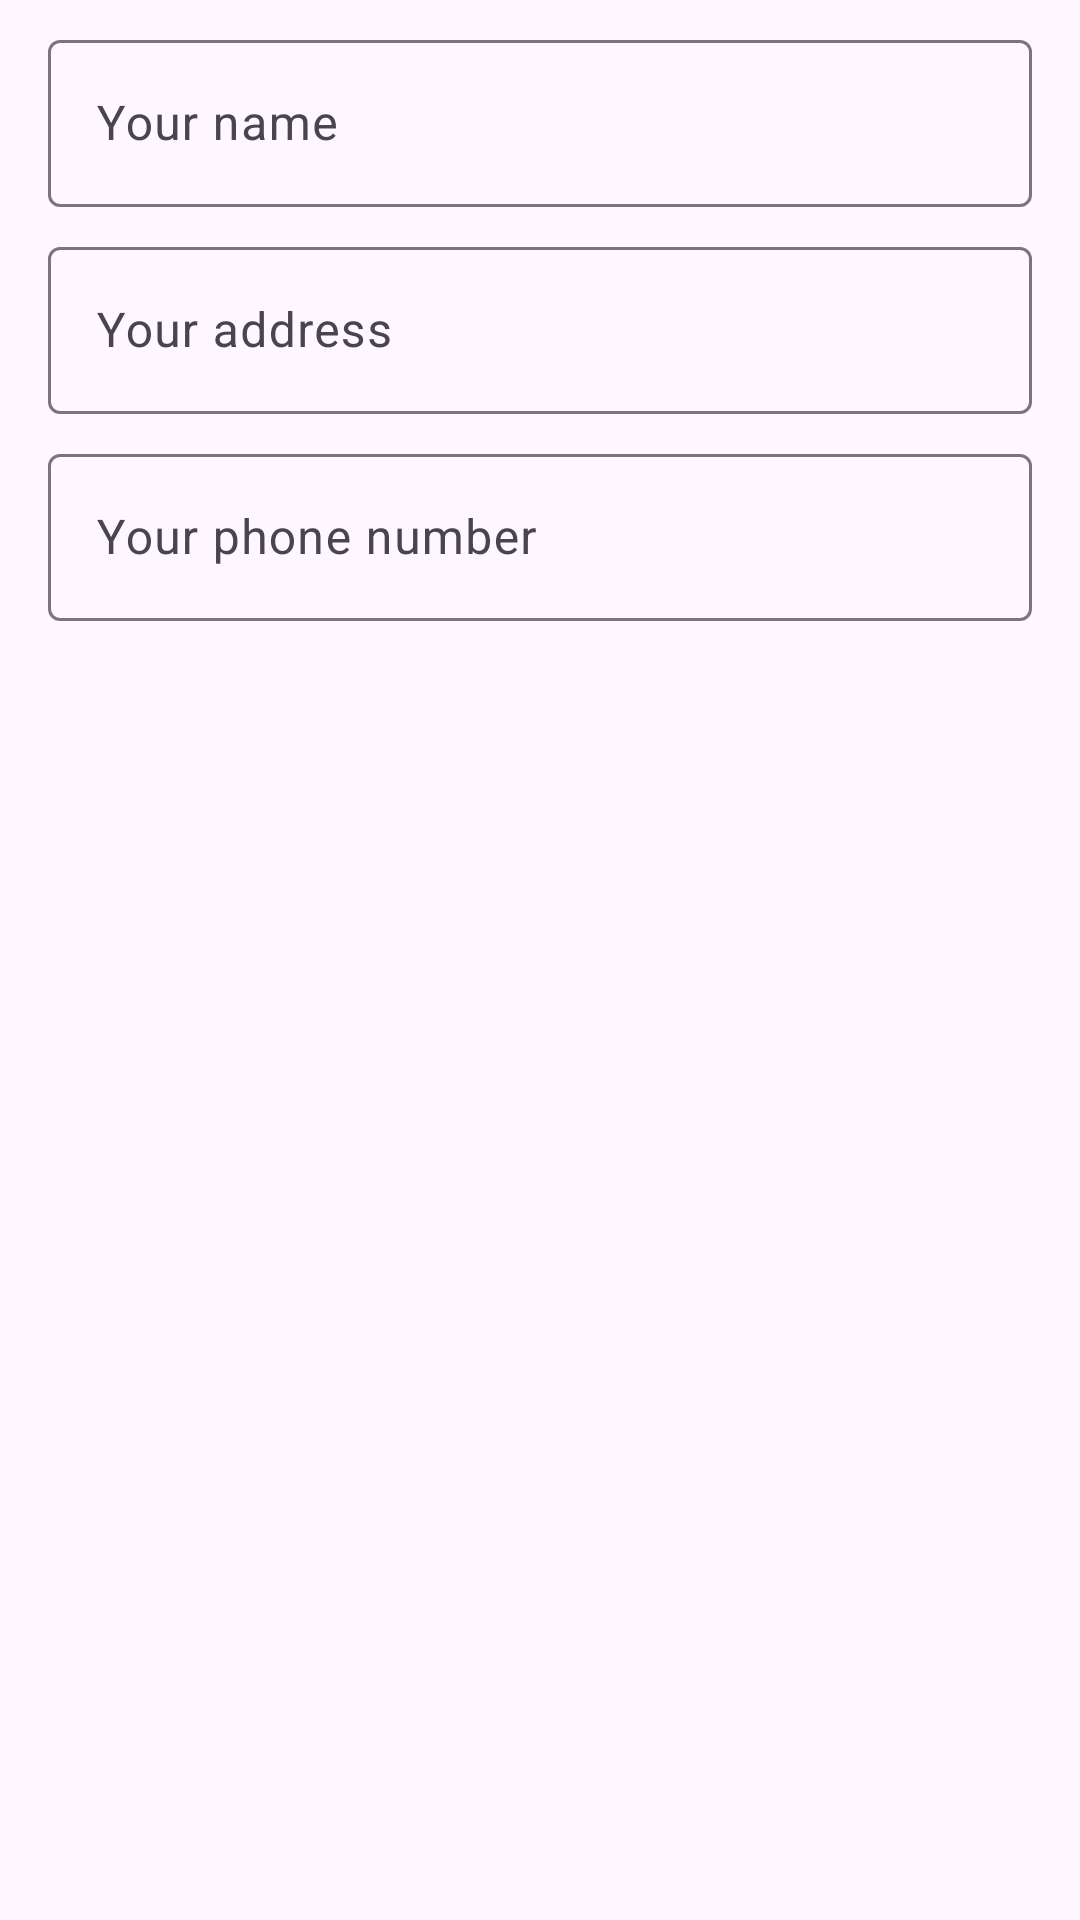

Produce the Android XML layout that renders to this screen, including the resource entries it uses.
<!-- AndroidManifest.xml: application theme Theme.SmoothieShopApp -->
<!-- res/layout/fragment_setup_user_info_dialog.xml -->
<?xml version="1.0" encoding="utf-8"?>
<layout xmlns:android="http://schemas.android.com/apk/res/android"
    xmlns:app="http://schemas.android.com/apk/res-auto">

    <data>

        <variable
            name="userInfo"
            type="com.example.smoothieshopapp.data.model.User" />
    </data>

    <androidx.constraintlayout.widget.ConstraintLayout
        android:layout_width="match_parent"
        android:layout_height="wrap_content">

        <com.google.android.material.textfield.TextInputLayout
            android:id="@+id/txtNameLayout"
            android:layout_width="0dp"
            android:layout_height="wrap_content"
            android:layout_marginHorizontal="@dimen/margin_default"
            android:layout_marginTop="@dimen/margin_between_elements"
            app:layout_constraintEnd_toEndOf="parent"
            app:layout_constraintStart_toStartOf="parent"
            app:layout_constraintTop_toTopOf="parent">

            <com.google.android.material.textfield.TextInputEditText
                android:id="@+id/txtName"
                android:layout_width="match_parent"
                android:layout_height="wrap_content"
                android:hint="@string/txtUserNameHint"
                android:inputType="text"
                android:text="@{userInfo.name}" />
        </com.google.android.material.textfield.TextInputLayout>

        <com.google.android.material.textfield.TextInputLayout
            android:id="@+id/txtAddressLayout"
            android:layout_width="0dp"
            android:layout_height="wrap_content"
            android:layout_marginHorizontal="@dimen/margin_default"
            android:layout_marginTop="@dimen/margin_between_elements"
            app:layout_constraintEnd_toEndOf="parent"
            app:layout_constraintStart_toStartOf="parent"
            app:layout_constraintTop_toBottomOf="@id/txtNameLayout">

            <com.google.android.material.textfield.TextInputEditText
                android:id="@+id/txtAddress"
                android:layout_width="match_parent"
                android:layout_height="wrap_content"
                android:hint="@string/txtUserAddressHint"
                android:inputType="text"
                android:text="@{userInfo.address}" />
        </com.google.android.material.textfield.TextInputLayout>

        <com.google.android.material.textfield.TextInputLayout
            android:id="@+id/txtPhoneNumberLayout"
            android:layout_width="0dp"
            android:layout_height="wrap_content"
            android:layout_marginHorizontal="@dimen/margin_default"
            android:layout_marginTop="@dimen/margin_between_elements"
            app:layout_constraintEnd_toEndOf="parent"
            app:layout_constraintStart_toStartOf="parent"
            app:layout_constraintTop_toBottomOf="@id/txtAddressLayout">

            <com.google.android.material.textfield.TextInputEditText
                android:id="@+id/txtPhoneNumber"
                android:layout_width="match_parent"
                android:layout_height="wrap_content"
                android:hint="@string/txtUserPhoneNumberHint"
                android:inputType="text"
                android:text="@{userInfo.phoneNumber}" />
        </com.google.android.material.textfield.TextInputLayout>
    </androidx.constraintlayout.widget.ConstraintLayout>
</layout>
<!-- resources referenced by this layout -->
<resources>
  <dimen name="margin_between_elements">8dp</dimen>
  <dimen name="margin_default">16dp</dimen>
  <string name="txtUserAddressHint">Your address</string>
  <string name="txtUserNameHint">Your name</string>
  <string name="txtUserPhoneNumberHint">Your phone number</string>
  <style name="Theme.SmoothieShopApp" parent="Base.Theme.SmoothieShopApp" />
  <style name="Base.Theme.SmoothieShopApp" parent="Theme.Material3.DayNight.NoActionBar">
          
          
      </style>
</resources>
